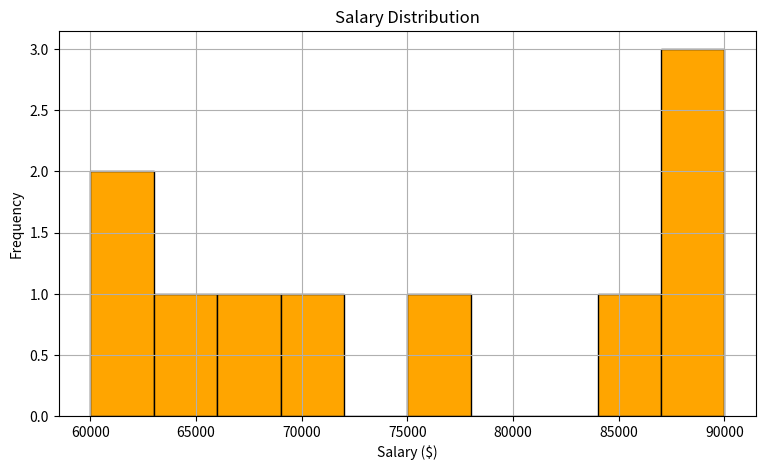
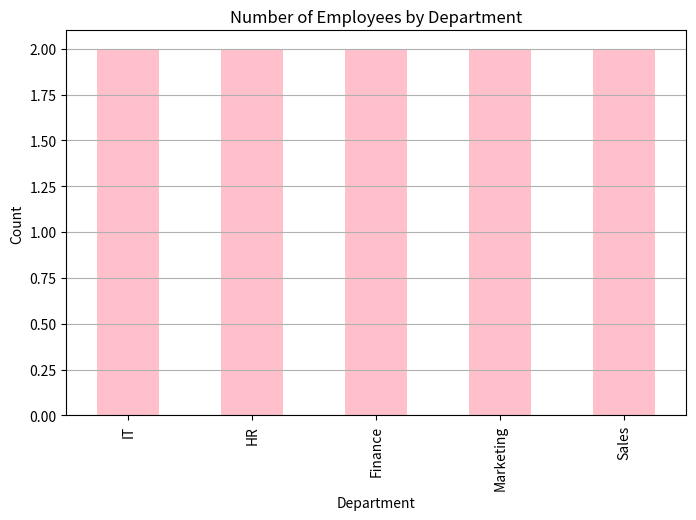
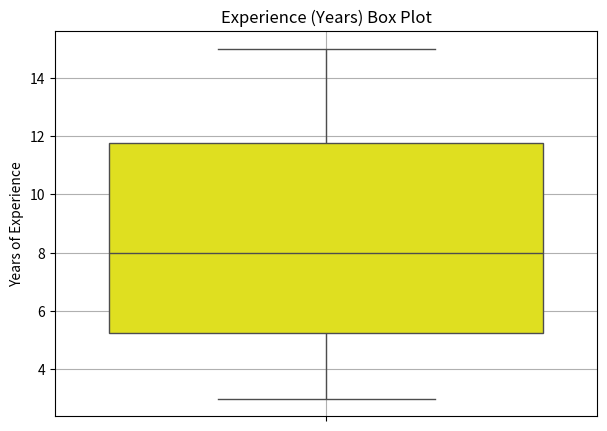

These figures' Python source, in order:
import pandas as pd
import matplotlib.pyplot as plt
import seaborn as sns

data = {
    "ID": [1, 2, 3, 4, 5, 6, 7, 8, 9, 10],
    "Age": [28, 35, 42, 30, 50, 41, 29, 33, 45, 39],
    "Gender": ["Male", "Female", "Male", "Female", "Male", "Female", "Male", "Female", "Male", "Female"],
    "Department": ["IT", "HR", "Finance", "Marketing", "Sales", "HR", "IT", "Finance", "Sales", "Marketing"],
    "Salary ($)": [70000, 60000, 90000, 65000, 85000, 62000, 75000, 88000, 87000, 67000],
    "Experience (Years)": [3, 7, 12, 5, 15, 9, 4, 11, 14, 6],
    "Work Hours/Week": [40, 38, 45, 42, 50, 37, 39, 44, 48, 41],
    "Projects Completed": [5, 4, 6, 7, 8, 5, 6, 7, 9, 6],
    "Job Satisfaction (1-10)": [7, 8, 6, 9, 5, 7, 8, 6, 5, 8],
    "Training Hours": [20, 15, 18, 25, 12, 16, 22, 20, 14, 19],
    "Promotion Status": ["No", "Yes", "Yes", "No", "Yes", "No", "No", "Yes", "Yes", "No"]
}

df = pd.DataFrame(data)

print(f"Dataset contains {df.shape[0]} rows and {df.shape[1]} columns.\n")
print("Summary statistics:\n", df.describe())

print("\nDepartment-wise employee count:\n", df["Department"].value_counts())
print("\nPromotion Status count:\n", df["Promotion Status"].value_counts())

missing_values = df.isnull().sum()
print("\nMissing values in each column:\n", missing_values)

df["Salary ($)"].fillna(df["Salary ($)"].mean(), inplace=True)
df["Promotion Status"].fillna(df["Promotion Status"].mode()[0], inplace=True)

plt.figure(figsize=(9, 5))
plt.hist(df["Salary ($)"], bins=10, color="orange", edgecolor="black")
plt.title("Salary Distribution")
plt.xlabel("Salary ($)")
plt.ylabel("Frequency")
plt.grid(True)
plt.show()

plt.figure(figsize=(8, 5))
df["Department"].value_counts().plot(kind="bar", color="pink")
plt.title("Number of Employees by Department")
plt.xlabel("Department")
plt.ylabel("Count")
plt.grid(axis="y")
plt.show()

plt.figure(figsize=(7, 5))
sns.boxplot(y=df["Experience (Years)"], color="yellow")
plt.title("Experience (Years) Box Plot")
plt.ylabel("Years of Experience")
plt.grid(True)
plt.show()
